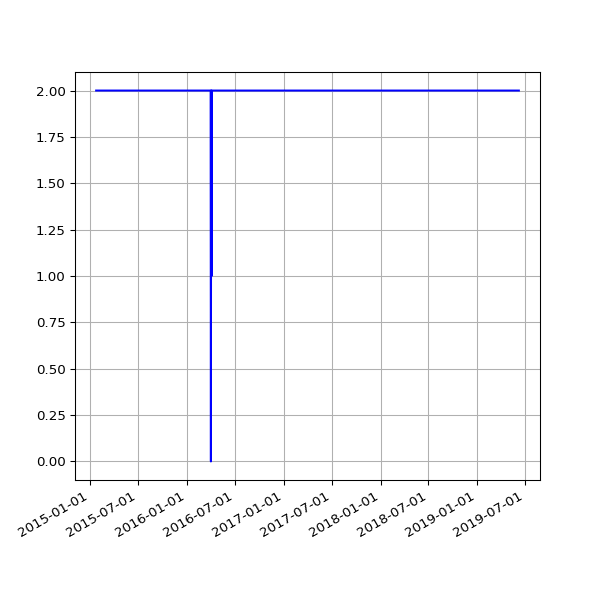

The data file committed next to this chart (first rows):
date, 1.03
2015-01-24 02:21:55 +0000, 2
2015-01-25 02:19:33 +0000, 2
2015-01-26 02:23:29 +0000, 2
2015-01-27 02:39:09 +0000, 2
2015-01-28 02:31:51 +0000, 2
2015-01-29 02:35:26 +0000, 2
2015-01-30 04:38:45 +0000, 2
2015-01-31 02:20:09 +0000, 2
2015-02-01 02:18:26 +0000, 2
2015-02-02 02:23:17 +0000, 2
2015-02-03 02:35:02 +0000, 2
2015-02-04 02:22:32 +0000, 2
2015-02-05 02:23:09 +0000, 2
2015-02-06 02:22:13 +0000, 2
2015-02-07 02:06:23 +0000, 2
2015-02-08 02:03:34 +0000, 2
2015-02-09 02:21:09 +0000, 2
2015-02-10 02:35:33 +0000, 2
2015-02-11 02:01:42 +0000, 2
2015-02-12 03:08:40 +0000, 2
2015-02-13 02:10:34 +0000, 2
2015-02-14 02:06:14 +0000, 2
2015-02-15 02:04:16 +0000, 2
2015-02-16 02:23:09 +0000, 2
2015-02-17 02:26:02 +0000, 2
2015-02-18 02:32:52 +0000, 2
2015-02-19 02:39:30 +0000, 2
2015-02-20 02:35:54 +0000, 2
2015-02-21 01:57:35 +0000, 2
2015-02-22 02:01:19 +0000, 2
2015-02-23 02:22:54 +0000, 2
2015-02-24 02:26:12 +0000, 2
2015-02-25 02:45:48 +0000, 2
2015-02-26 02:50:08 +0000, 2
2015-02-27 02:52:01 +0000, 2
2015-02-28 02:06:18 +0000, 2
2015-03-01 02:03:07 +0000, 2
2015-03-02 02:33:12 +0000, 2
2015-03-03 02:40:34 +0000, 2
2015-03-04 02:51:31 +0000, 2
2015-03-05 02:24:54 +0000, 2
2015-03-06 02:17:43 +0000, 2
2015-03-07 02:04:13 +0000, 2
2015-03-08 01:55:32 +0000, 2
2015-03-09 02:09:44 +0000, 2
2015-03-10 02:18:54 +0000, 2
2015-03-11 02:42:45 +0000, 2
2015-03-12 02:09:27 +0000, 2
2015-03-13 02:05:27 +0000, 2
2015-03-14 02:03:51 +0000, 2
2015-03-15 01:59:39 +0000, 2
2015-03-16 02:17:22 +0000, 2
2015-03-17 02:20:27 +0000, 2
2015-03-19 03:36:54 +0000, 2
2015-03-20 03:35:10 +0000, 2
2015-03-21 03:21:30 +0000, 2
2015-03-22 03:25:15 +0000, 2
2015-03-23 03:27:11 +0000, 2
2015-03-24 03:33:32 +0000, 2
2015-03-25 03:48:30 +0000, 2
... 1,028 more rows
